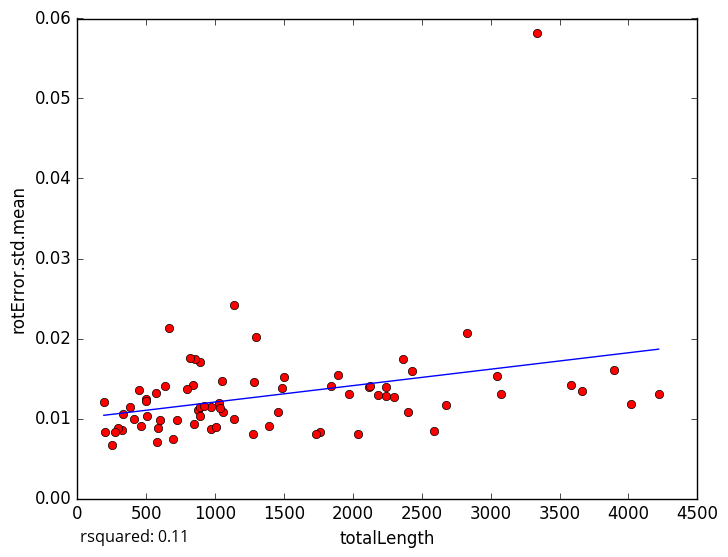

The data file committed next to this chart (first rows):
totalLength, rotError.std.mean
3660, 0.01349
2587, 0.008483
409.9, 0.009907
252.8, 0.006665
326.8, 0.008547
1893, 0.01545
2116, 0.01396
839.4, 0.01424
845.1, 0.009277
295.4, 0.008864
506.3, 0.01032
273.5, 0.008312
192.1, 0.0121
460.3, 0.00903
580.5, 0.007067
971.4, 0.008627
1454, 0.01077
1050, 0.01464
3044, 0.01531
1764, 0.008361
3584, 0.01416
4219, 0.01301
661.6, 0.02132
4021, 0.01184
2185, 0.0129
2674, 0.01174
889.4, 0.01711
856.4, 0.01742
583.3, 0.008831
724.2, 0.009799
1059, 0.01084
2299, 0.01274
1299, 0.02017
1140, 0.02424
1025, 0.01196
2429, 0.01599
202.3, 0.008347
794.8, 0.01364
1283, 0.01451
876.2, 0.01109
3896, 0.01609
1838, 0.01405
887.6, 0.01139
1273, 0.00808
2237, 0.0128
2243, 0.01389
817.7, 0.01759
1969, 0.01311
637.7, 0.01409
3076, 0.01301
500.5, 0.01244
494.6, 0.01217
1035, 0.01131
2396, 0.01086
569.4, 0.01318
1484, 0.01385
1394, 0.00906
972.9, 0.01139
445.4, 0.0136
382.2, 0.01146
... 18 more rows
